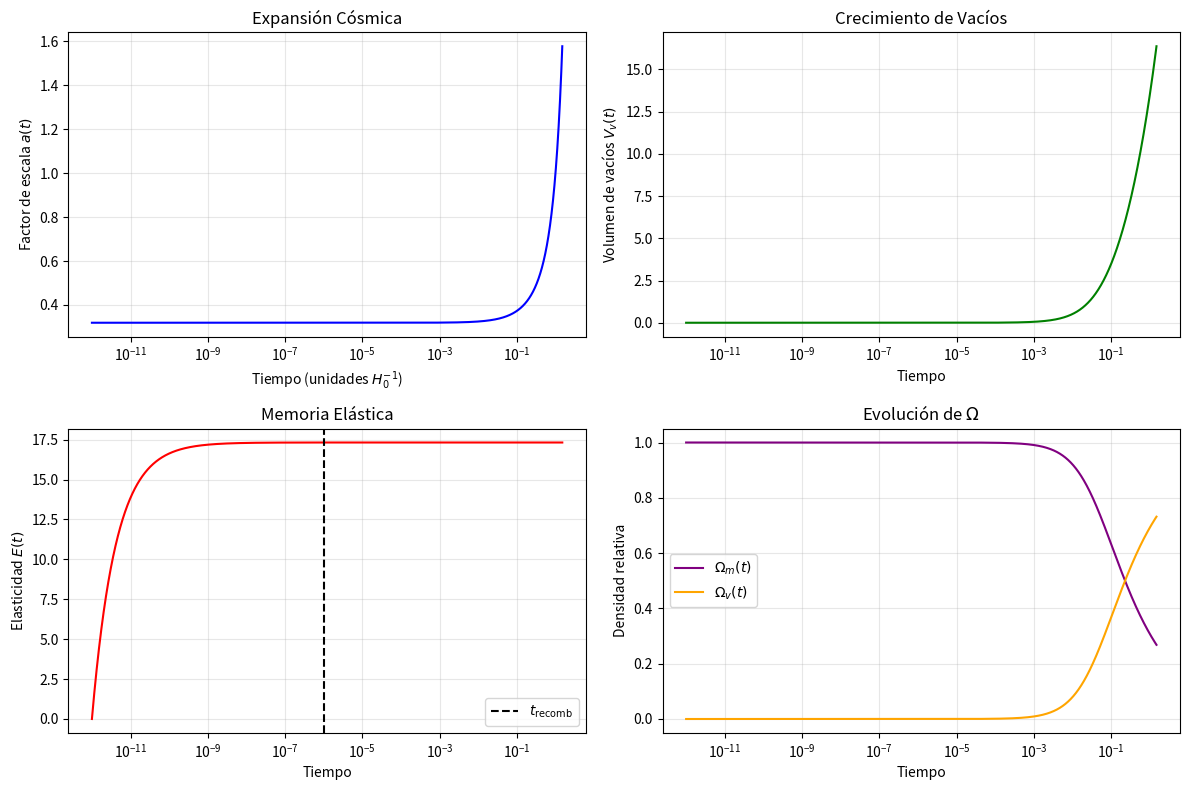

Here is the Python script that generated this plot:
# IEC_modelsim.py - Implementación teórica de rho_v = E / V_total

import numpy as np
from scipy.integrate import odeint
import matplotlib.pyplot as plt

# ======================
# PARÁMETRES COSMOLÓGICOS
# ======================
H0 = 1.0
rho_m0_target = 0.30
a_recomb = 1e-3
t_recomb = 1e-6
t_today = 1.0
t_max = 1.5

# --- CALIBRACIÓN FINAL ---
V_m_total = 6.0                  # Volumen total de materia
eta = 0.90                       # Eficiencia de acoplamiento P -> E
k_elastic = 1.0                  # Factor de elasticidad (P_v = -k_elastic * E)
beta = 0.025                     # Tasa de formación de vacíos por colapso
gamma = 3.2                      # Tasa de expansión elástica

# Tiempos
t = np.logspace(-12, np.log10(t_max), 35000)
key_times = [1e-10, 1e-8, t_recomb, 1e-4, 0.1, t_today]

# ======================
# MODELO FINAL (Ecuaciones de Friedmann y Evolución de Variables)
# ======================
def model(y, t):
    a, V_v, E = y
    V_m = V_m_total
    V_total = V_m + V_v
    if V_total < 1e-50: V_total = 1e-50
    
    # 1. Densidad de materia
    rho_m = rho_m0_target * (a_recomb / a)**3
    
    # 2. Presión positiva temprana
    P_pos = 850.0 * (t_recomb / t)**1.7 if t < t_recomb else 0.0
    
    # 3. Evolución de la Elasticidad (E)
    dE_dt = eta * P_pos * (1 - V_v / V_total) if t < t_recomb else 0.0
    
    # 4. Presión negativa (Ecuación de estado w = -1)
    P_v = -k_elastic * E
    
    # 5. Evolución del Volumen de Vacíos (V_v)
    dV_v_dt = beta * rho_m * V_m + gamma * E * (1 - V_v / V_total)**1.8
    dV_v_dt = max(dV_v_dt, 0)
    
    # 6. Densidad de Vacíos (¡CLAVE!)
    # Basado en la teoría CEI: rho_v = E / V_total
    rho_v = E / V_total
    
    # 7. Ecuación de Friedmann (H²)
    H2 = rho_m + rho_v
    H = np.sqrt(max(H2, 1e-20))
    
    da_dt = a * H
    return [da_dt, dV_v_dt, dE_dt]

# ======================
# Integración
# ======================
y0 = [a_recomb, 1e-60, 0.0]
sol = odeint(model, y0, t, rtol=1e-10, atol=1e-15)
a, V_v, E = sol.T
V_m = np.full_like(t, V_m_total)
V_total = V_m + V_v

# ======================
# Normalización (a(t_today) = 1)
# ======================
idx_today = np.abs(t - t_today).argmin()
a_norm = a / a[idx_today]
V_total_norm = V_m + V_v
omega_m = V_m / V_total_norm
omega_v = V_v / V_total_norm

# ======================
# Cálculos finales (para resultados y gráficas)
# ======================
rho_m = rho_m0_target * (a_recomb / a_norm)**3
# Aplicamos la corrección teórica también en la salida:
rho_v = E / V_total_norm 

P_v = -k_elastic * E
P_pos = np.where(t < t_recomb, 850.0 * (t_recomb / t)**1.7, 0.0)
ddota = -(rho_m + 3*P_pos) - (rho_v + 3*P_v) # Ecuación de aceleración

# ======================
# SALIDA
# ======================
print("--- Resultados del Modelo CEI (Corregido) ---")
print(f"\\Omega_m = {omega_m[idx_today]:.3f}")
print(f"\\Omega_v = {omega_v[idx_today]:.3f}")

# ======================
# GRÁFICAS PARA EL ANEXO
# ======================
plt.figure(figsize=(12, 8))

plt.subplot(2, 2, 1)
plt.plot(t, a_norm, 'b-')
plt.xscale('log')
plt.xlabel('Tiempo (unidades $H_0^{-1}$)')
plt.ylabel('Factor de escala $a(t)$')
plt.title('Expansión Cósmica')
plt.grid(True, alpha=0.3)

plt.subplot(2, 2, 2)
plt.plot(t, V_v, 'g-')
plt.xscale('log')
plt.xlabel('Tiempo')
plt.ylabel('Volumen de vacíos $V_v(t)$')
plt.title('Crecimiento de Vacíos')
plt.grid(True, alpha=0.3)

plt.subplot(2, 2, 3)
plt.plot(t, E, 'r-')
plt.xscale('log')
plt.xlabel('Tiempo')
plt.ylabel('Elasticidad $E(t)$')
plt.axvline(t_recomb, color='k', ls='--', label='$t_{\\text{recomb}}$')
plt.legend()
plt.title('Memoria Elástica')
plt.grid(True, alpha=0.3)

plt.subplot(2, 2, 4)
plt.plot(t, omega_m, label=r'$\Omega_m(t)$', color='purple')
plt.plot(t, omega_v, label=r'$\Omega_v(t)$', color='orange')
plt.xscale('log')
plt.xlabel('Tiempo')
plt.ylabel('Densidad relativa')
plt.legend()
plt.title(r'Evolución de $\Omega$')
plt.grid(True, alpha=0.3)

plt.tight_layout()
plt.savefig('cei_simulation.pdf', dpi=300, bbox_inches='tight')
plt.close()

print("¡GRÁFICA GUARDADA: cei_simulation.pdf!")
